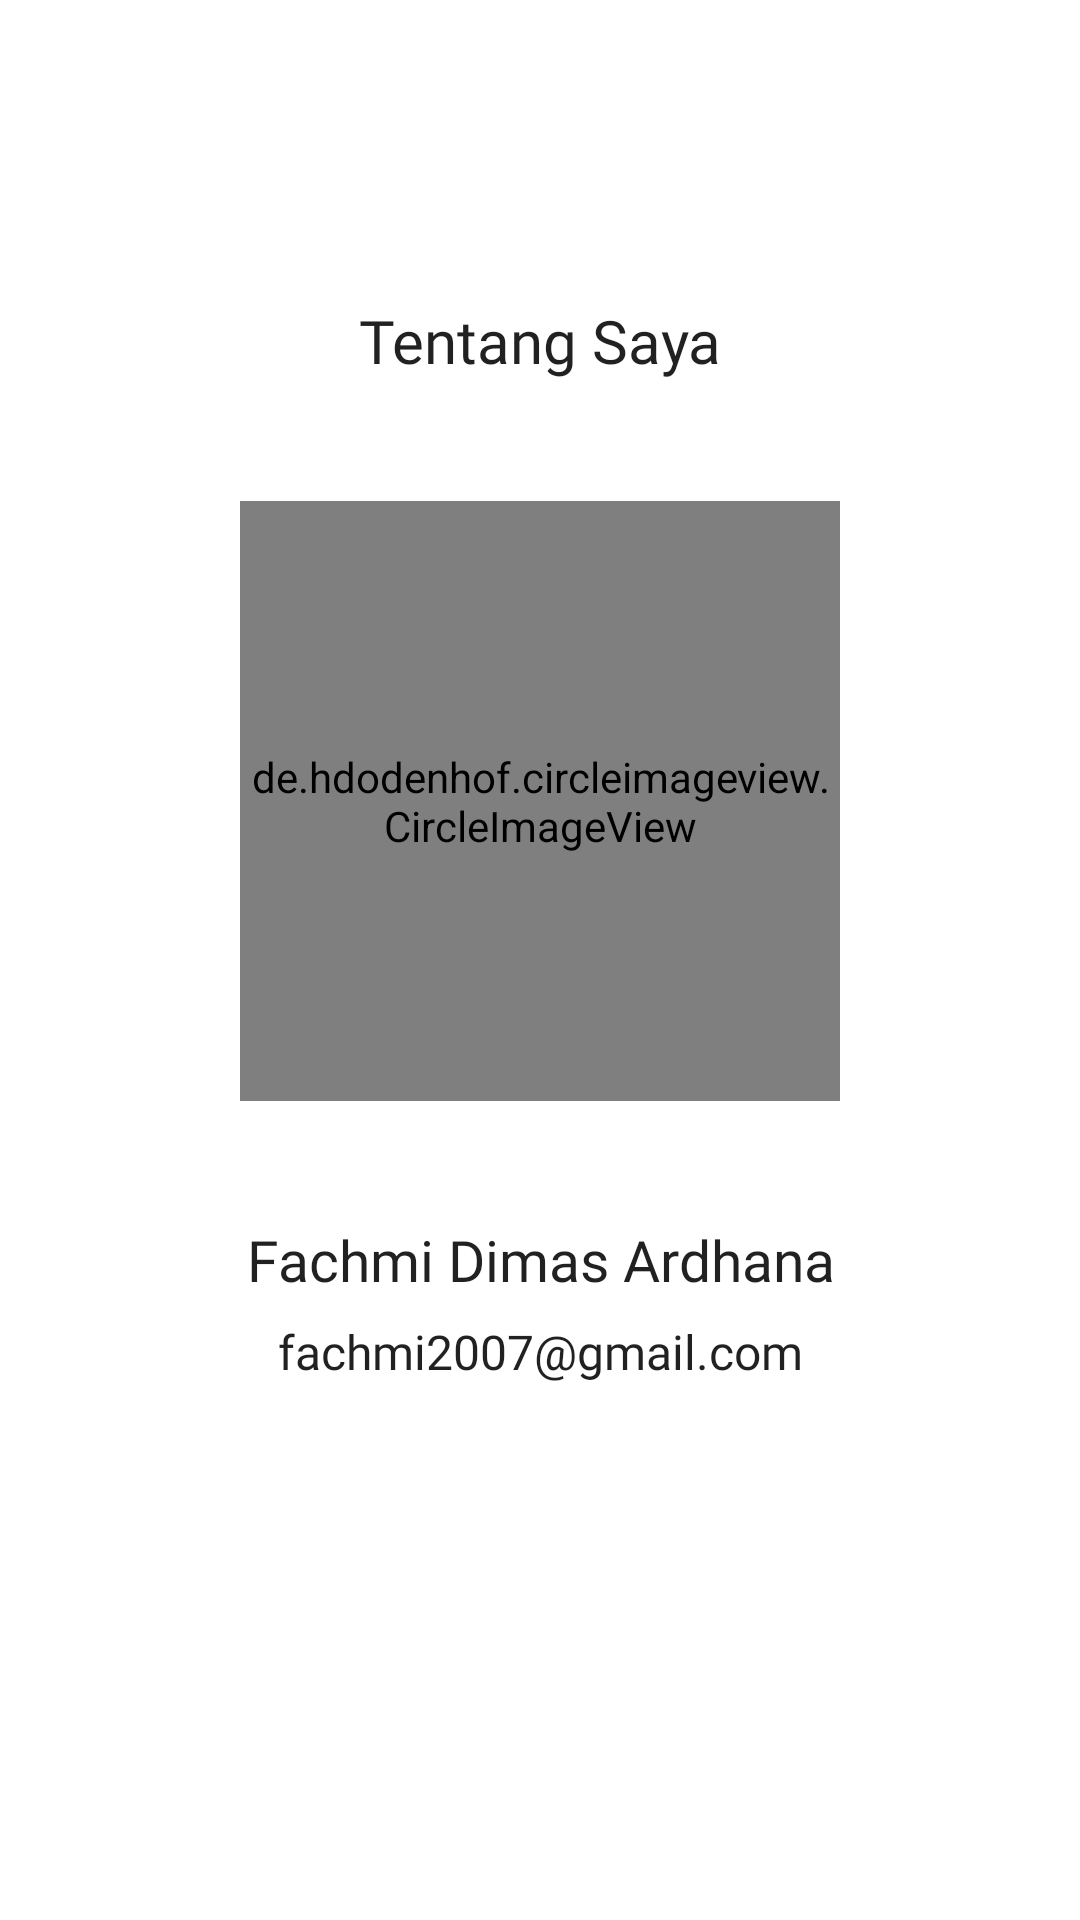

Write the Android layout XML for this screen, with the resource values it uses.
<!-- AndroidManifest.xml: application theme Theme.DicodingKotlinSubmission -->
<!-- res/layout/activity_halaman_about.xml -->
<?xml version="1.0" encoding="utf-8"?>
<androidx.constraintlayout.widget.ConstraintLayout xmlns:android="http://schemas.android.com/apk/res/android"
    xmlns:app="http://schemas.android.com/apk/res-auto"
    xmlns:tools="http://schemas.android.com/tools"
    android:layout_width="match_parent"
    android:layout_height="match_parent"
    tools:context=".HalamanAbout">




    <RelativeLayout
        android:id="@+id/relative_me"
        android:layout_width="match_parent"
        android:layout_height="wrap_content"
        tools:ignore="MissingConstraints">

        <TextView
            android:id="@+id/text_me"
            android:layout_width="match_parent"
            android:layout_height="wrap_content"
            android:textAlignment="center"
            android:layout_marginTop="100dp"
            android:fontFamily="@font/manrope_extrabold"
            android:textSize="20sp"
            android:textColor="?android:textColorPrimary"
            android:text="@string/aboutme"/>

        <de.hdodenhof.circleimageview.CircleImageView
            android:id="@+id/image_me"
            android:src="@drawable/fotoku"
            android:layout_width="200dp"
            android:layout_height="200dp"
            android:layout_centerHorizontal="true"
            android:layout_below="@id/text_me"
            android:layout_marginTop="40dp"/>

        <TextView
            android:id="@+id/namaku"
            android:layout_width="match_parent"
            android:layout_height="wrap_content"
            android:text="@string/namaku"
            android:fontFamily="@font/manrope_extrabold"
            android:textSize="19sp"
            android:textAlignment="center"
            android:layout_below="@id/image_me"
            android:layout_marginTop="40dp"
            android:textColor="?android:textColorPrimary"/>

        <TextView
            android:id="@+id/emailku"
            android:layout_width="match_parent"
            android:layout_height="wrap_content"
            android:text="@string/emailku"
            android:fontFamily="@font/manrope_medium"
            android:textSize="16sp"
            android:textAlignment="center"
            android:layout_below="@id/namaku"
            android:layout_marginTop="7dp"
            android:textColor="?android:textColorPrimary"/>

    </RelativeLayout>

</androidx.constraintlayout.widget.ConstraintLayout>
<!-- resources referenced by this layout -->
<resources>
  <string name="aboutme">Tentang Saya</string>
  <string name="emailku">fachmi2007@gmail.com</string>
  <string name="namaku">Fachmi Dimas Ardhana</string>
  <style name="Theme.DicodingKotlinSubmission" parent="Theme.MaterialComponents.DayNight.NoActionBar">
          
          <item name="colorPrimary">@color/yellow_primary</item>
          <item name="colorPrimaryVariant">@color/yellow_dark</item>
          <item name="colorOnPrimary">@color/black</item>
          
          <item name="colorSecondary">@color/yellow_primary</item>
          <item name="colorSecondaryVariant">@color/dark_grey</item>
          <item name="colorOnSecondary">@color/black</item>
          
          <item name="android:statusBarColor" tools:targetApi="l">?attr/colorPrimaryVariant</item>
          
      </style>
  <color name="yellow_primary">#FFC300</color>
  <color name="yellow_dark">#c79300</color>
  <color name="black">#FF000000</color>
  <color name="dark_grey">#989999</color>
</resources>
